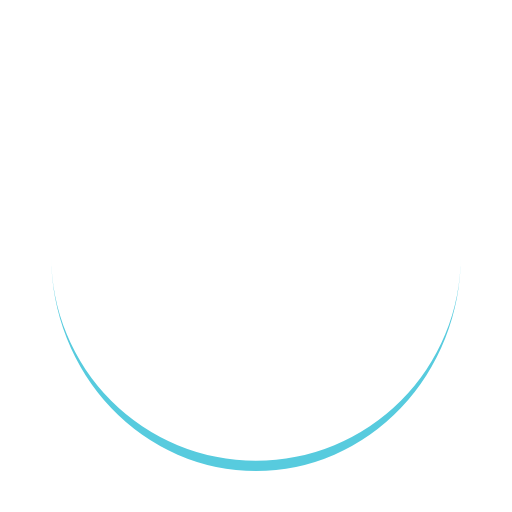
t = 0.00 s
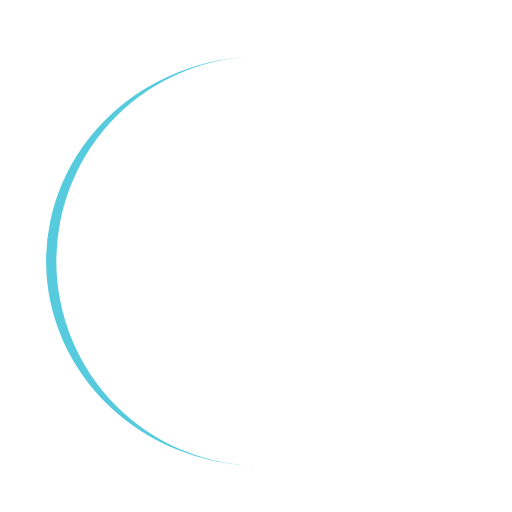
t = 0.25 s
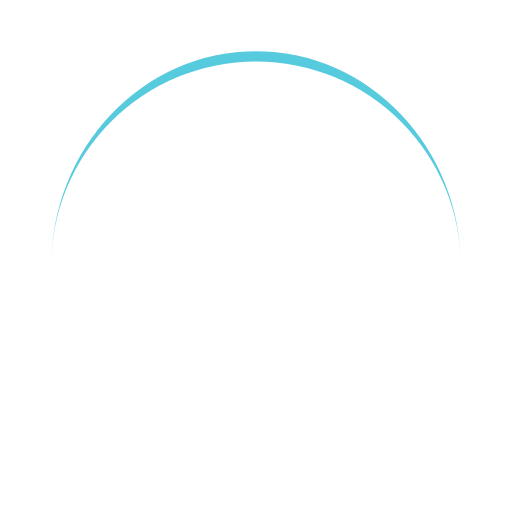
t = 0.50 s
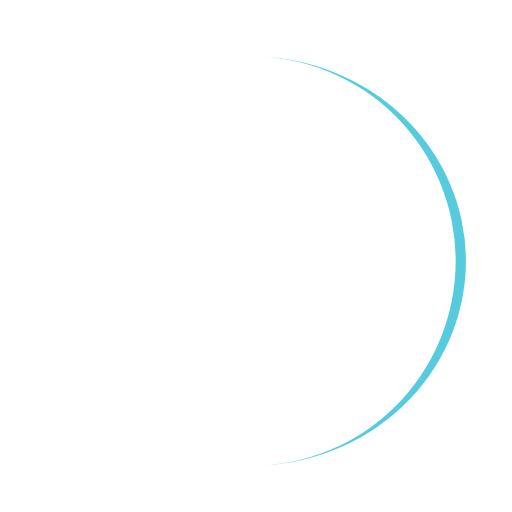
t = 0.75 s

The animated SVG that drew these frames (rendered in a browser with its animation timeline set to each time). Animation: 1 SMIL element (animateTransform=1); one cycle of 1.00 s, repeats indefinitely.

<svg width="200px"  height="200px"  xmlns="http://www.w3.org/2000/svg" viewBox="0 0 100 100" preserveAspectRatio="xMidYMid" class="lds-eclipse" style="background: none;"><path ng-attr-d="{{config.pathCmd}}" ng-attr-fill="{{config.color}}" stroke="none" d="M10 50A40 40 0 0 0 90 50A40 42 0 0 1 10 50" fill="#57cbde" transform="rotate(48 50 51)"><animateTransform attributeName="transform" type="rotate" calcMode="linear" values="0 50 51;360 50 51" keyTimes="0;1" dur="1s" begin="0s" repeatCount="indefinite"></animateTransform></path></svg>